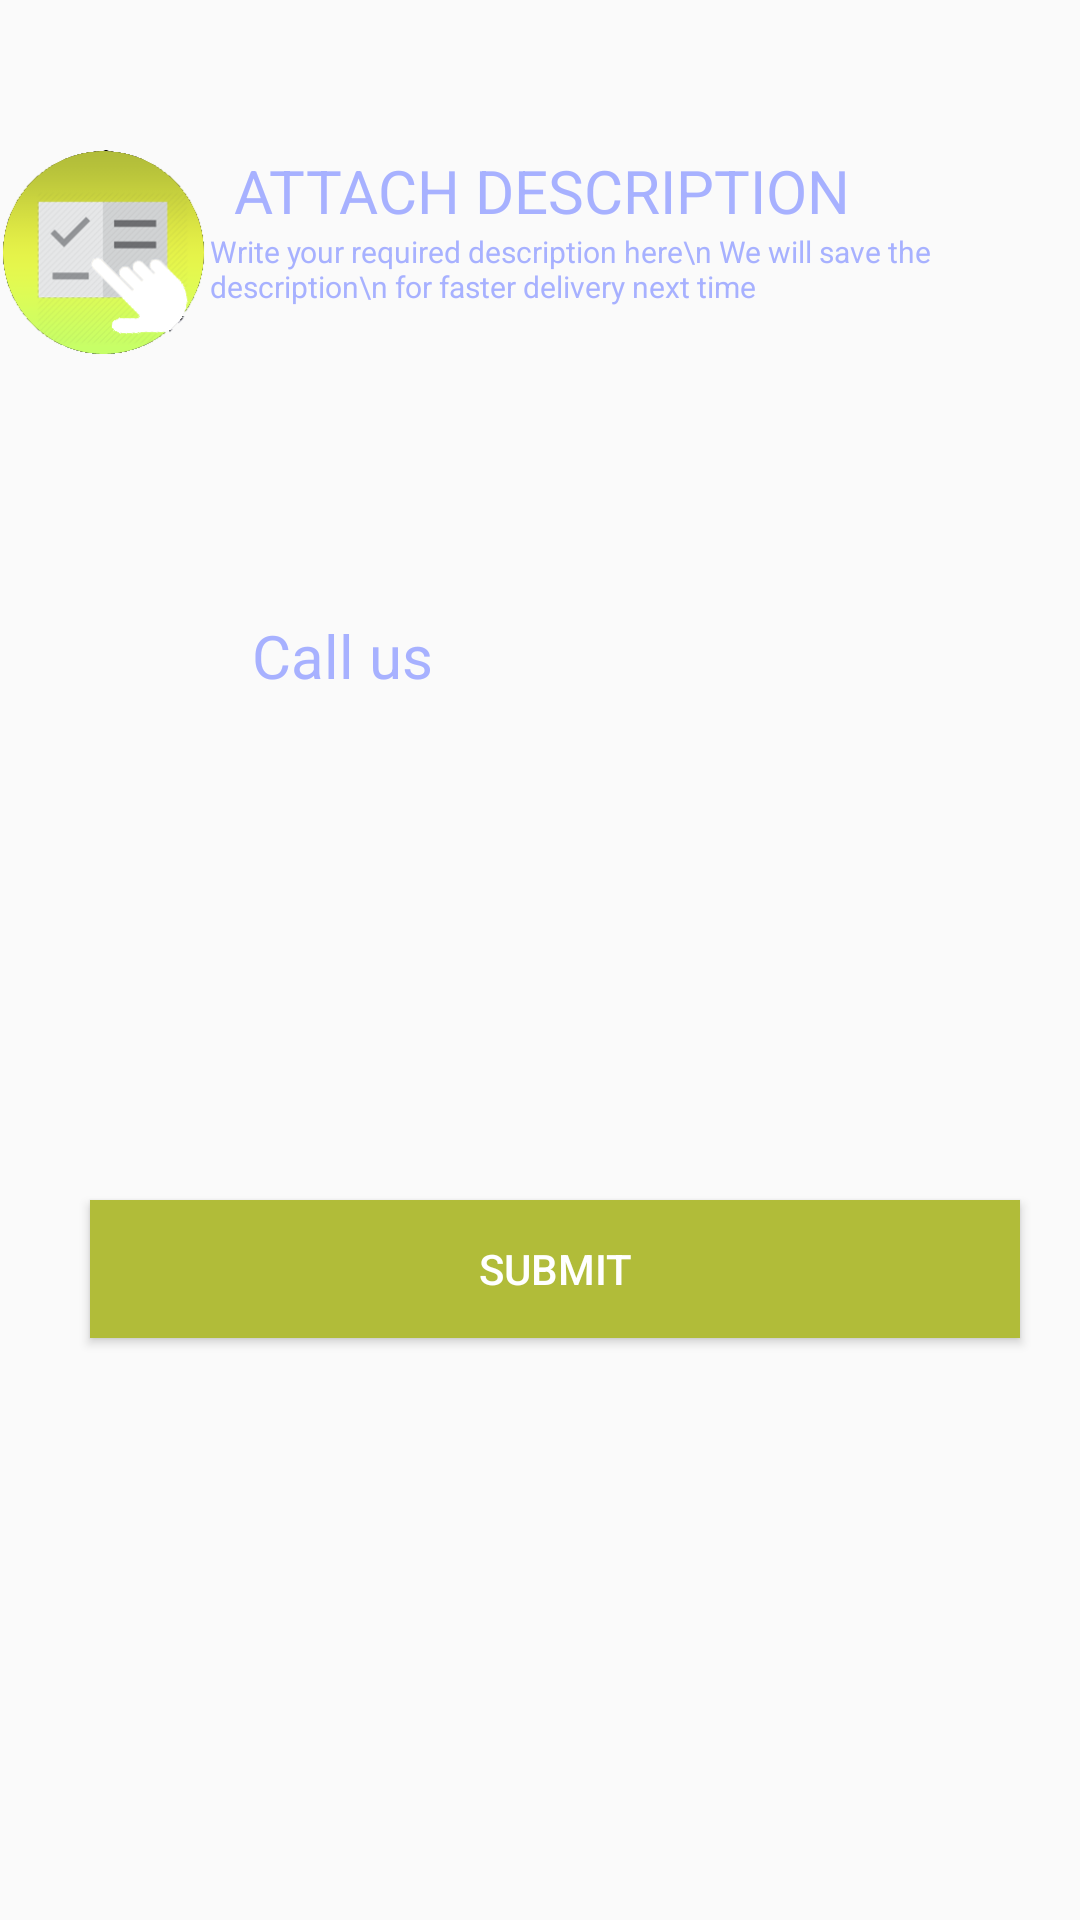

Android layout source for this screen:
<!-- AndroidManifest.xml: application theme Theme.AppCompat.Light.NoActionBar -->
<!-- res/layout/homenursing.xml -->
<?xml version="1.0" encoding="utf-8"?>
<LinearLayout xmlns:android="http://schemas.android.com/apk/res/android"
    android:layout_width="match_parent"
    android:layout_height="match_parent"
    android:background="@drawable/bck8"
    android:orientation="vertical">

    <LinearLayout
        android:layout_width="match_parent"
        android:layout_height="wrap_content"
        android:layout_gravity="center_horizontal"
        android:layout_marginTop="50dp"
        android:orientation="horizontal">

        <ImageView
            android:id="@+id/imageView18"
            android:layout_width="70dp"
            android:layout_height="70dp"
            android:background="@drawable/booking" />

        <LinearLayout
            android:layout_width="wrap_content"
            android:layout_height="match_parent"
            android:orientation="vertical">

            <TextView
                android:id="@+id/textView2"
                android:layout_width="wrap_content"
                android:layout_height="wrap_content"
                android:layout_marginLeft="8dp"
                android:text="ATTACH DESCRIPTION"
                android:textAppearance="?android:attr/textAppearanceLarge"
                android:textColor="#A7B1FF"
                android:textSize="20dp" />

            <TextView
                android:id="@+id/textView3"
                android:layout_width="wrap_content"
                android:layout_height="wrap_content"
                android:layout_gravity="center_horizontal"
                android:text="Write your required description here\n We will save the description\n for faster delivery next time"
                android:textAppearance="?android:attr/textAppearanceSmall"
                android:textColor="#A7B1FF"
                android:textSize="10dp" />
        </LinearLayout>

    </LinearLayout>

    <LinearLayout
        android:layout_width="match_parent"
        android:layout_height="wrap_content"
        android:layout_gravity="center_horizontal"
        android:layout_marginTop="20dp"
        android:orientation="horizontal">

        <ImageView
            android:id="@+id/imageView19"
            android:layout_width="70dp"
            android:layout_height="70dp"
            android:layout_marginLeft="3dp"
            android:layout_marginTop="40dp"
            android:background="@drawable/phoneicon" />

        <TextView
            android:id="@+id/textView21"
            android:layout_width="wrap_content"
            android:layout_height="wrap_content"
            android:layout_marginLeft="11dp"
            android:layout_marginTop="65dp"
            android:text="Call us"
            android:textAppearance="?android:attr/textAppearanceLarge"
            android:textColor="#A7B1FF"
            android:textSize="20dp" />
    </LinearLayout>

    <Button
        android:id="@+id/button3"
        android:layout_width="310dp"
        android:layout_height="46dp"
        android:layout_gravity="center_horizontal"
        android:layout_marginLeft="5dp"
        android:layout_marginTop="150dp"
        android:background="#B1BC39"
        android:text="SUBMIT"
        android:textColor="#FFFFFF" />
</LinearLayout>
<!-- resources referenced by this layout -->
<resources>
  <!-- drawable booking: png bitmap (drawable, 26320 bytes) -->
</resources>
